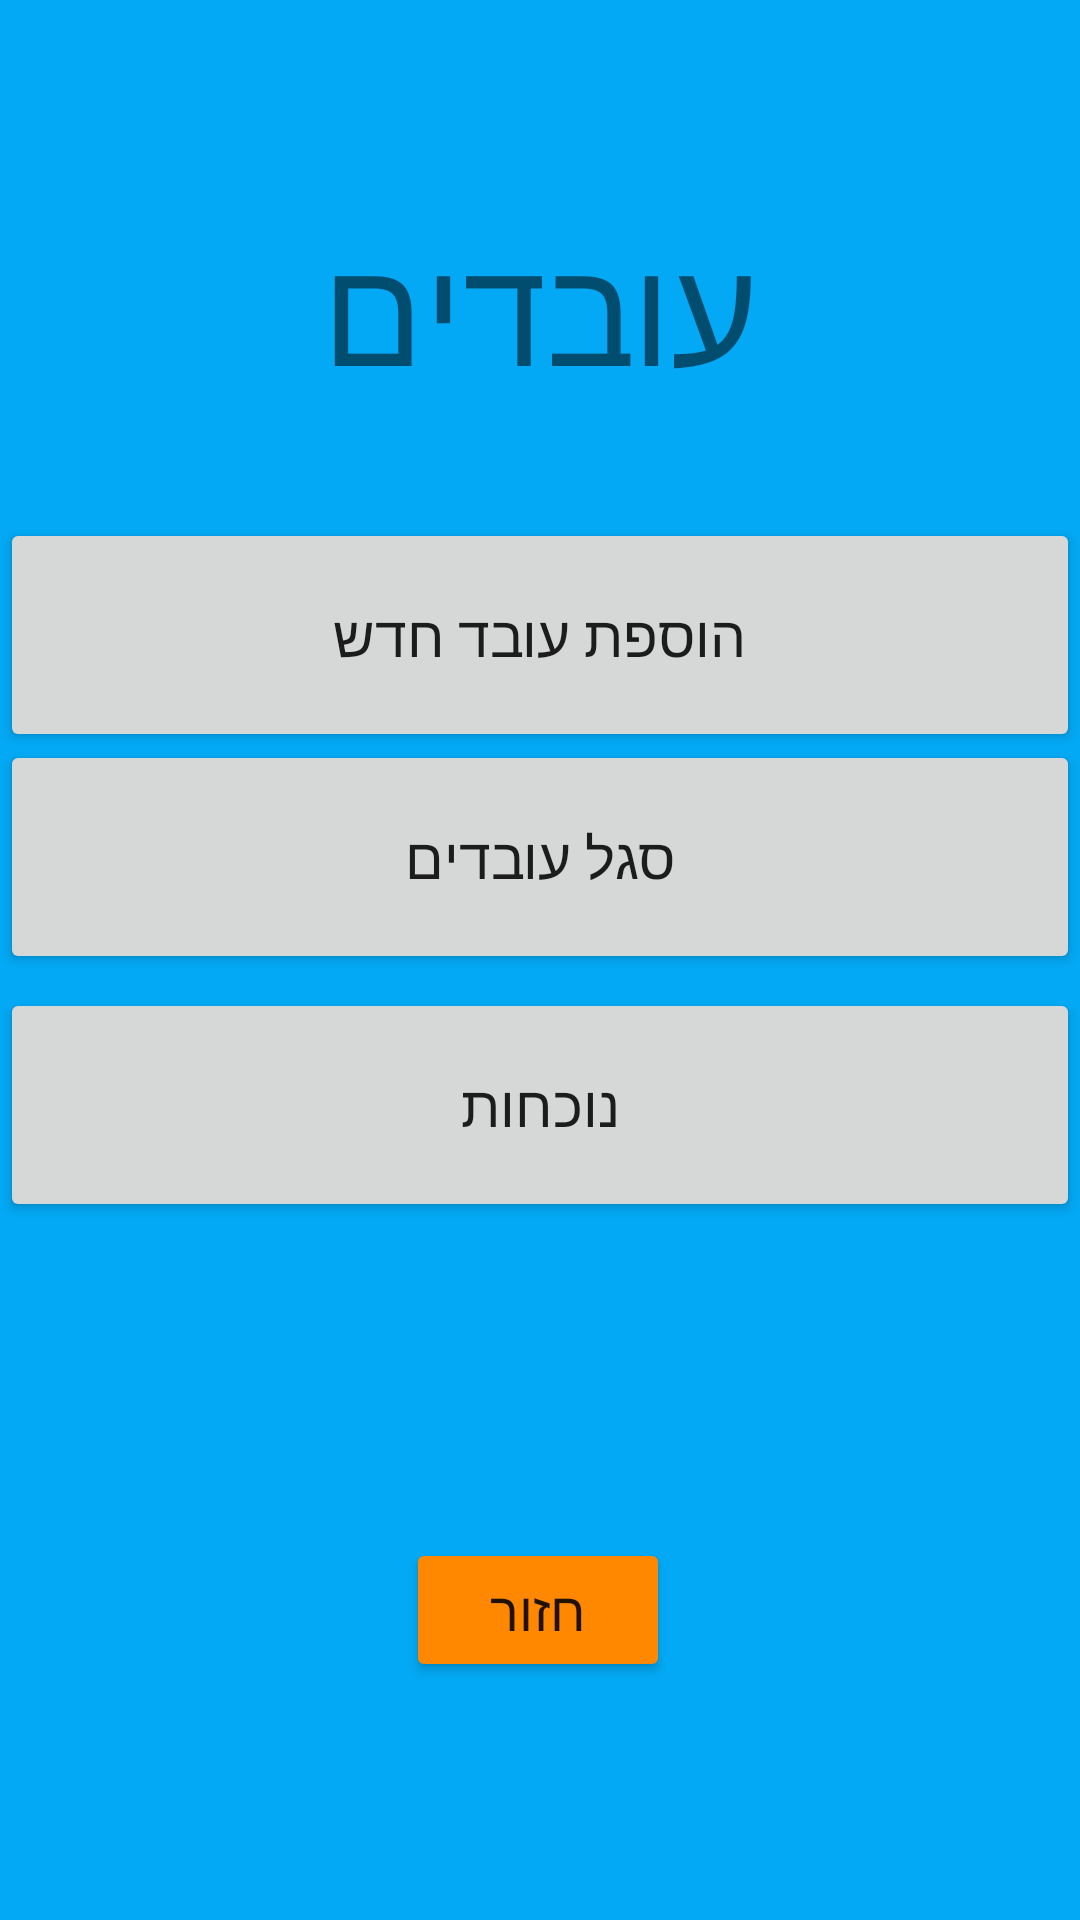

Android layout source for this screen:
<!-- AndroidManifest.xml: fallback theme Theme.MaterialComponents.DayNight.NoActionBar -->
<!-- res/layout/workers_page_x.xml -->
<?xml version="1.0" encoding="utf-8"?>

<androidx.constraintlayout.widget.ConstraintLayout xmlns:android="http://schemas.android.com/apk/res/android"
    xmlns:app="http://schemas.android.com/apk/res-auto"
    xmlns:tools="http://schemas.android.com/tools"
    android:layout_width="match_parent"
    android:layout_height="match_parent"
    android:background="@color/background_main"
    tools:context=".Workers_page">

    <TextView
        android:id="@+id/title_workers"
        android:layout_width="wrap_content"
        android:layout_height="wrap_content"
        android:text="עובדים"
        android:textSize="50sp"
        app:layout_constraintBottom_toBottomOf="parent"
        app:layout_constraintEnd_toEndOf="parent"
        app:layout_constraintStart_toStartOf="parent"
        app:layout_constraintTop_toTopOf="parent"
        app:layout_constraintVertical_bias="0.12" />

    <Button
        android:id="@+id/button_add_worker"
        android:layout_width="match_parent"
        android:layout_height="78dp"
        android:text="הוספת עובד חדש"
        android:textSize="19sp"
        app:layout_constraintBottom_toBottomOf="parent"
        app:layout_constraintEnd_toEndOf="parent"
        app:layout_constraintHorizontal_bias="0.0"
        app:layout_constraintStart_toStartOf="parent"
        app:layout_constraintTop_toBottomOf="@+id/title_workers"
        app:layout_constraintVertical_bias="0.085" />

    <Button
        android:id="@+id/button_see_faculty"
        android:layout_width="match_parent"
        android:layout_height="78dp"
        android:text="סגל עובדים"
        android:textSize="19sp"
        app:layout_constraintBottom_toBottomOf="parent"
        app:layout_constraintEnd_toEndOf="parent"
        app:layout_constraintHorizontal_bias="0.0"
        app:layout_constraintStart_toStartOf="parent"
        app:layout_constraintTop_toTopOf="parent"
        app:layout_constraintVertical_bias="0.439">

    </Button>

    <Button
        android:id="@+id/button_appear"
        android:layout_width="match_parent"
        android:layout_height="78dp"
        android:text="נוכחות"
        android:textSize="19sp"
        app:layout_constraintBottom_toBottomOf="parent"
        app:layout_constraintEnd_toEndOf="parent"
        app:layout_constraintHorizontal_bias="0.0"
        app:layout_constraintStart_toStartOf="parent"
        app:layout_constraintTop_toTopOf="parent"
        app:layout_constraintVertical_bias="0.586" />


    <Button
        android:id="@+id/button_back"
        android:layout_width="wrap_content"
        android:layout_height="wrap_content"
        android:backgroundTint="@android:color/holo_orange_dark"
        android:text="חזור"
        android:textSize="18sp"
        app:layout_constraintBottom_toBottomOf="parent"
        app:layout_constraintEnd_toEndOf="parent"
        app:layout_constraintHorizontal_bias="0.498"
        app:layout_constraintStart_toStartOf="parent"
        app:layout_constraintTop_toTopOf="parent"
        app:layout_constraintVertical_bias="0.866" />


</androidx.constraintlayout.widget.ConstraintLayout>
<!-- resources referenced by this layout -->
<resources>
  <color name="background_main">#FF03A9F4</color>
</resources>
